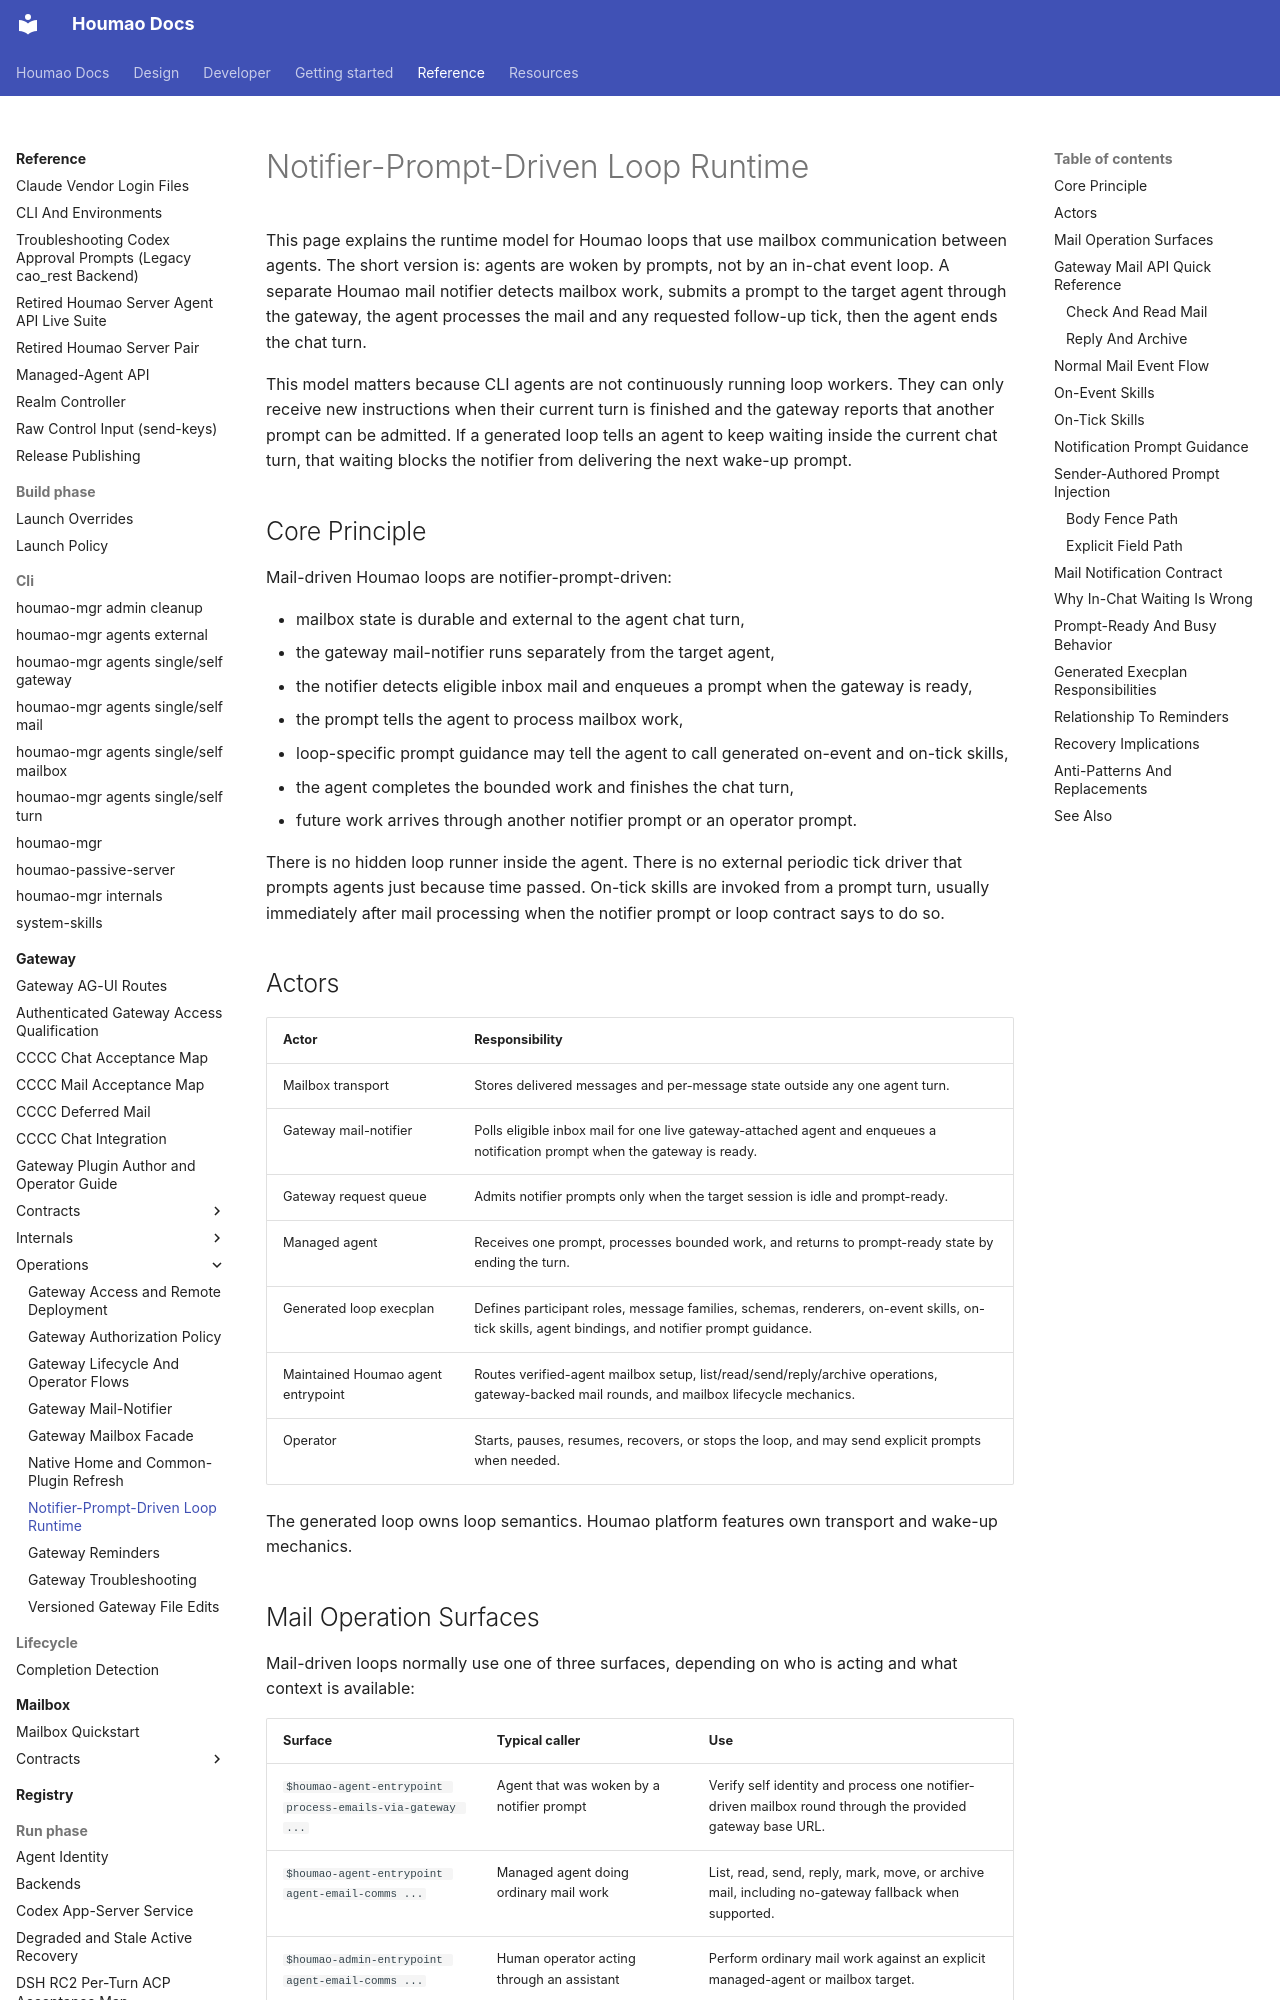

repository: igamenovoer/houmao · page: reference/gateway/operations/notifier-prompt-driven-loops/index.html · generator: mkdocs

# Notifier-Prompt-Driven Loop Runtime

This page explains the runtime model for Houmao loops that use mailbox communication between agents. The short version is: agents are woken by prompts, not by an in-chat event loop. A separate Houmao mail notifier detects mailbox work, submits a prompt to the target agent through the gateway, the agent processes the mail and any requested follow-up tick, then the agent ends the chat turn.

This model matters because CLI agents are not continuously running loop workers. They can only receive new instructions when their current turn is finished and the gateway reports that another prompt can be admitted. If a generated loop tells an agent to keep waiting inside the current chat turn, that waiting blocks the notifier from delivering the next wake-up prompt.

## Core Principle

Mail-driven Houmao loops are notifier-prompt-driven:

- mailbox state is durable and external to the agent chat turn,
- the gateway mail-notifier runs separately from the target agent,
- the notifier detects eligible inbox mail and enqueues a prompt when the gateway is ready,
- the prompt tells the agent to process mailbox work,
- loop-specific prompt guidance may tell the agent to call generated on-event and on-tick skills,
- the agent completes the bounded work and finishes the chat turn,
- future work arrives through another notifier prompt or an operator prompt.

There is no hidden loop runner inside the agent. There is no external periodic tick driver that prompts agents just because time passed. On-tick skills are invoked from a prompt turn, usually immediately after mail processing when the notifier prompt or loop contract says to do so.

## Actors

| Actor | Responsibility |
| --- | --- |
| Mailbox transport | Stores delivered messages and per-message state outside any one agent turn. |
| Gateway mail-notifier | Polls eligible inbox mail for one live gateway-attached agent and enqueues a notification prompt when the gateway is ready. |
| Gateway request queue | Admits notifier prompts only when the target session is idle and prompt-ready. |
| Managed agent | Receives one prompt, processes bounded work, and returns to prompt-ready state by ending the turn. |
| Generated loop execplan | Defines participant roles, message families, schemas, renderers, on-event skills, on-tick skills, agent bindings, and notifier prompt guidance. |
| Maintained Houmao agent entrypoint | Routes verified-agent mailbox setup, list/read/send/reply/archive operations, gateway-backed mail rounds, and mailbox lifecycle mechanics. |
| Operator | Starts, pauses, resumes, recovers, or stops the loop, and may send explicit prompts when needed. |

The generated loop owns loop semantics. Houmao platform features own transport and wake-up mechanics.
